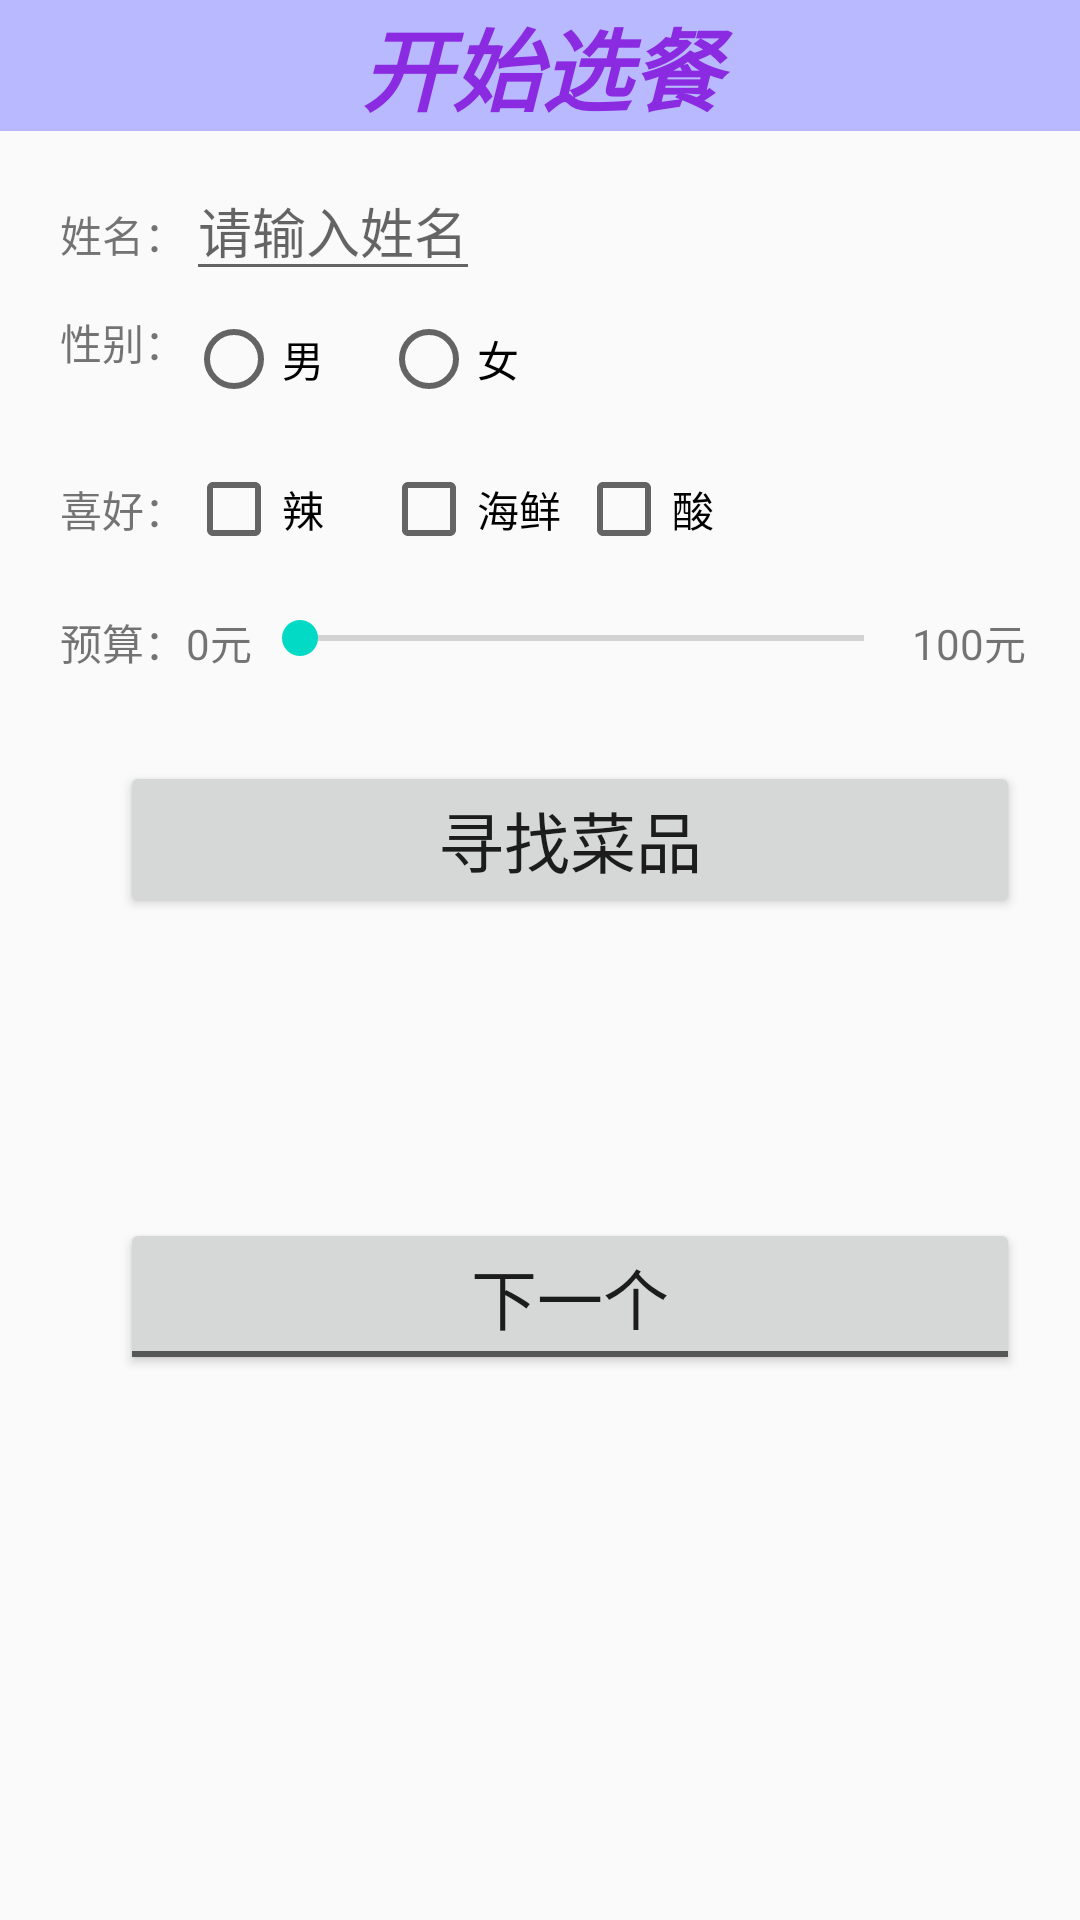

Produce the Android XML layout that renders to this screen, including the resource entries it uses.
<!-- AndroidManifest.xml: application theme AppTheme -->
<!-- res/layout/activity_ui_menu.xml -->
<?xml version="1.0" encoding="utf-8"?>
<LinearLayout xmlns:android="http://schemas.android.com/apk/res/android"
    xmlns:app="http://schemas.android.com/apk/res-auto"
    xmlns:tools="http://schemas.android.com/tools"
    android:layout_width="match_parent"
    android:layout_height="match_parent"
    android:orientation="vertical"
    tools:context=".UiMenuActivity">


    <TextView
        android:layout_width="match_parent"
        android:layout_height="wrap_content"
        android:layout_marginBottom="10dp"
        android:background="#B9B9FF"
        android:gravity="center"
        android:text="@string/ui_title"
        android:textColor="#8A2BE2"
        android:textSize="30sp"
        android:textStyle="bold|italic"
        android:typeface="monospace" />

    <LinearLayout
        android:layout_width="match_parent"
        android:layout_height="match_parent"
        android:layout_marginLeft="20dp"
        android:orientation="vertical">

        <LinearLayout
            android:layout_width="match_parent"
            android:layout_height="50dp"
            android:orientation="horizontal">

            <TextView
                android:layout_width="wrap_content"
                android:layout_height="wrap_content"
                android:text="姓名："></TextView>

            <EditText
                android:id="@+id/nameEditText"
                android:layout_width="wrap_content"
                android:layout_height="wrap_content"
                android:hint="请输入姓名"></EditText>

        </LinearLayout>

        <LinearLayout
            android:layout_width="match_parent"
            android:layout_height="50dp"
            android:orientation="horizontal">

            <TextView
                android:layout_width="wrap_content"
                android:layout_height="wrap_content"
                android:text="性别："></TextView>

            <RadioGroup
                android:id="@+id/sexRadioGroup"
                android:layout_width="match_parent"
                android:layout_height="wrap_content"
                android:orientation="horizontal">

                <RadioButton
                    android:id="@+id/maleRadioButton"
                    android:layout_width="65dp"
                    android:layout_height="wrap_content"
                    android:text="男"></RadioButton>

                <RadioButton
                    android:id="@+id/femaleRadioButton"
                    android:layout_width="65dp"
                    android:layout_height="wrap_content"
                    android:text="女"></RadioButton>
            </RadioGroup>

        </LinearLayout>

        <LinearLayout
            android:layout_width="match_parent"
            android:layout_height="50dp"
            android:orientation="horizontal">

            <TextView
                android:layout_width="wrap_content"
                android:layout_height="wrap_content"
                android:text="喜好："></TextView>

            <CheckBox
                android:id="@+id/hotCheckBox"
                android:layout_width="65dp"
                android:layout_height="wrap_content"
                android:text="辣">

            </CheckBox>

            <CheckBox
                android:id="@+id/fishCheckBox"
                android:layout_width="65dp"
                android:layout_height="wrap_content"
                android:text="海鲜">

            </CheckBox>

            <CheckBox
                android:id="@+id/sourCheckBox"
                android:layout_width="65dp"
                android:layout_height="wrap_content"
                android:text="酸">

            </CheckBox>

        </LinearLayout>

        <LinearLayout
            android:layout_width="match_parent"
            android:layout_height="50dp"
            android:orientation="horizontal">

            <TextView
                android:layout_width="wrap_content"
                android:layout_height="wrap_content"
                android:text="预算："></TextView>

            <TextView
                android:layout_width="wrap_content"
                android:layout_height="wrap_content"
                android:text="0元">

            </TextView>

            <SeekBar
                android:id="@+id/seekBar"
                android:layout_width="220dp"
                android:layout_height="wrap_content"
                android:max="100"></SeekBar>

            <TextView
                android:layout_width="wrap_content"
                android:layout_height="wrap_content"
                android:text="100元">

            </TextView>
        </LinearLayout>


        <LinearLayout
            android:layout_width="match_parent"
            android:layout_height="wrap_content"
            android:orientation="vertical">

            <Button
                android:id="@+id/searchButton"
                android:layout_width="300dp"
                android:layout_height="wrap_content"
                android:layout_gravity="center_horizontal"
                android:gravity="center_horizontal"
                android:textSize="22sp"
                android:text="寻找菜品"></Button>

            <ImageView
                android:id="@+id/foodImageView"
                android:layout_width="match_parent"
                android:layout_height="100dp">

            </ImageView>

            <ToggleButton
                android:id="@+id/showToggleButton"
                android:layout_width="300dp"
                android:layout_height="wrap_content"
                android:layout_gravity="center_horizontal"
                android:gravity="center_horizontal"
                android:textSize="22sp"
                android:textOff="下一个"
                android:textOn="显示菜单"></ToggleButton>
        </LinearLayout>


    </LinearLayout>


</LinearLayout>
<!-- resources referenced by this layout -->
<resources>
  <string name="ui_title">开始选餐</string>
  <style name="AppTheme" parent="Theme.AppCompat.Light.NoActionBar">
          
          <item name="colorPrimary">@color/colorPrimary</item>
          <item name="colorPrimaryDark">@color/colorPrimaryDark</item>
          <item name="colorAccent">@color/colorAccent</item>
      </style>
  <color name="colorPrimary">#6200EE</color>
  <color name="colorPrimaryDark">#3700B3</color>
  <color name="colorAccent">#03DAC5</color>
</resources>
